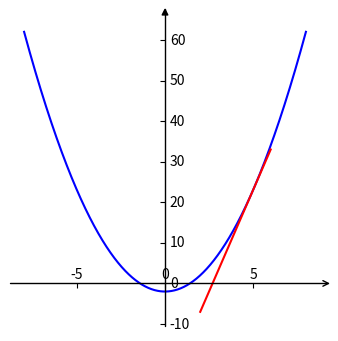

The matplotlib source for this figure:
import numpy as np
import matplotlib.pyplot as plt

import mpl_toolkits.axisartist as axisxy


x = np.linspace(-8,8,1000)
y = np.square(x)-2
# x=5时候的切线
x2 = np.linspace(2,6,1000)
y2 = 10*x2-27

fig = plt.figure(figsize=(4,4))
ax = axisxy.Subplot(fig,111)
fig.add_axes(ax)
ax.axis[:].set_visible(False)
ax.axis["x"] = ax.new_floating_axis(0,0)
ax.axis["x"].set_axisline_style("->",size = 1.0)

ax.axis["y"] = ax.new_floating_axis(1,0)
ax.axis["y"].set_axisline_style("-|>", size = 1.0)

ax.axis["x"].set_axis_direction("top")
ax.axis["y"].set_axis_direction("right")

plt.plot(x,y,'b')
plt.plot(x2,y2,'r')  
plt.show()
